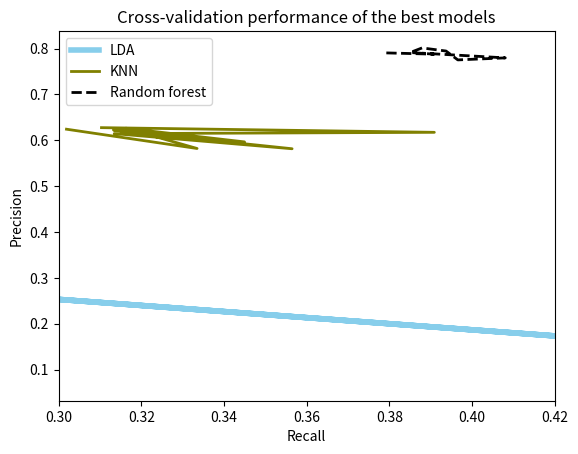

The matplotlib source for this figure:
import matplotlib.pyplot as plt

meanPrecScore_LDA = [0.38935682, 0.38935682, 0.38935682, 0.38935682, 0.06868139, 0.06868139, 0.38935682, 0.38935682, 0.38935682, 0.38935682, 0.06868139, 0.06868139]
meanRecScore_LDA =  [0.09467583, 0.09467583, 0.09467583, 0.09467583, 0.577845, 0.577845, 0.09467583, 0.09467583, 0.09467583, 0.09467583, 0.577845, 0.577845]
meanPrecScore_KNN = [0.6276418,  0.6174389,  0.61458399, 0.58161092, 0.62242118, 0.59655136, 0.62635902, 0.58218756, 0.62426611]
meanRecScore_KNN =  [0.31036428, 0.39089374, 0.31344573, 0.35647954, 0.31326511, 0.3449667, 0.31622604, 0.3334915,  0.30189525]
meanprecition = [0.79066453, 0.78792943, 0.79155158, 0.80153625, 0.79476015, 0.77540298,0.77981973, 0.79010388]
meanRecScore = [0.37927903, 0.39078428, 0.3850655,  0.38792489, 0.39371516, 0.39657835, 0.40805354, 0.38792869]

plt.plot( meanRecScore_LDA, meanPrecScore_LDA,  markerfacecolor='blue', markersize=12, color='skyblue', linewidth=4,label="LDA")
plt.plot( meanRecScore_KNN, meanPrecScore_KNN,  color='olive', linewidth=2,label="KNN")
plt.plot( meanRecScore, meanprecition,  color='black', linewidth=2, linestyle='dashed', label="Random forest")
plt.xlabel("Recall")
plt.ylabel("Precision")
plt.title("Cross-validation performance of the best models")
plt.xlim([0.3,0.42])
plt.legend()
plt.show()
print("in process")